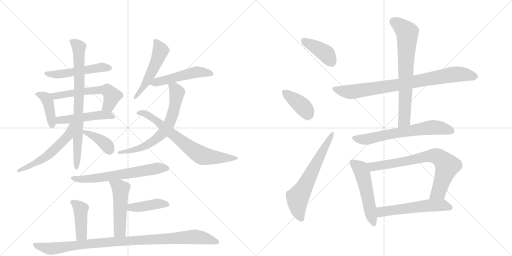
t = 0.00 s
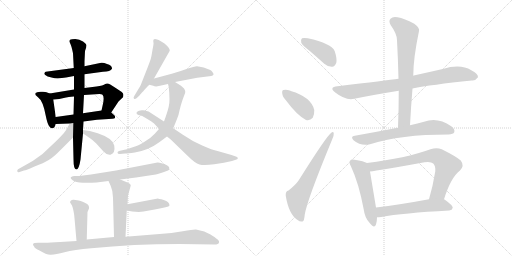
t = 3.60 s
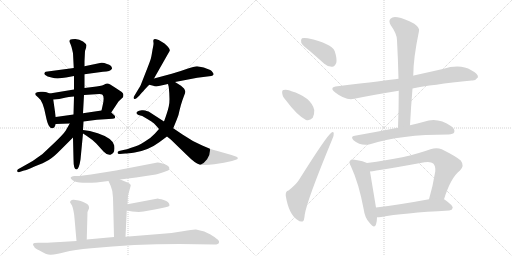
t = 7.20 s
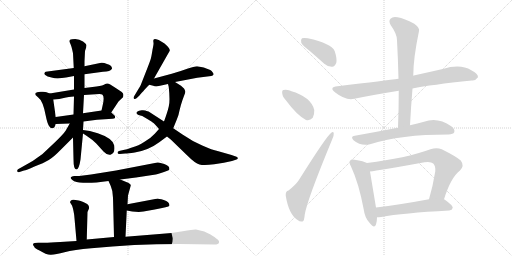
t = 10.80 s
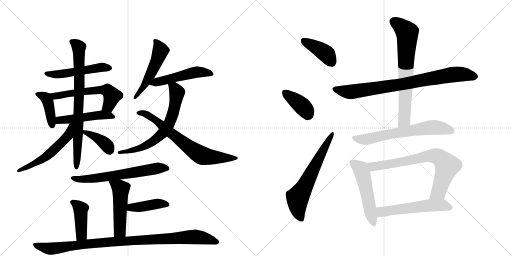
t = 14.40 s
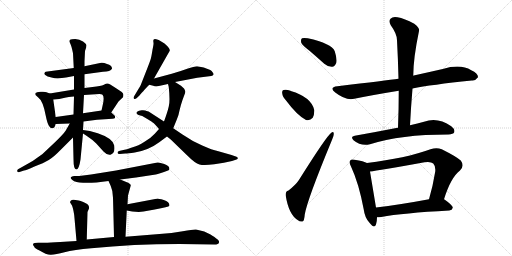
t = 18.00 s

The animated SVG that drew these frames (rendered in a browser with its animation timeline set to each time). Animation: 25 CSS @keyframes rules; one cycle of 18.00 s.

<svg version="1.1" viewBox="0 0 2048 1024" xmlns="http://www.w3.org/2000/svg">
  <g stroke="lightgray" stroke-dasharray="1,1" stroke-width="1" transform="scale(4, 4)">
    <line x1="0" y1="0" x2="256" y2="256"></line>
    <line x1="256" y1="0" x2="0" y2="256"></line>
    <line x1="128" y1="0" x2="128" y2="256"></line>
    <line x1="0" y1="128" x2="256" y2="128"></line>
    <line x1="256" y1="0" x2="512" y2="256"></line>
    <line x1="512" y1="0" x2="256" y2="256"></line>
    <line x1="384" y1="0" x2="384" y2="256"></line>
    <line x1="256" y1="128" x2="512" y2="128"></line>
  </g>
<g transform="scale(1, -1) translate(0, -850)">
   <style type="text/css">
    @keyframes keyframes0 {
      from {
       stroke: black;
       stroke-dashoffset: 513;
       stroke-width: 128;
       }
       63% {
       animation-timing-function: step-end;
       stroke: black;
       stroke-dashoffset: 0;
       stroke-width: 128;
       }
       to {
       stroke: black;
       stroke-width: 1024;
       }
       }
       #make-me-a-hanzi-animation-0 {
         animation: keyframes0 0.667480s both;
         animation-delay: 0.000000s;
         animation-timing-function: linear;
       }
    @keyframes keyframes1 {
      from {
       stroke: black;
       stroke-dashoffset: 407;
       stroke-width: 128;
       }
       57% {
       animation-timing-function: step-end;
       stroke: black;
       stroke-dashoffset: 0;
       stroke-width: 128;
       }
       to {
       stroke: black;
       stroke-width: 1024;
       }
       }
       #make-me-a-hanzi-animation-1 {
         animation: keyframes1 0.581217s both;
         animation-delay: 0.667480s;
         animation-timing-function: linear;
       }
    @keyframes keyframes2 {
      from {
       stroke: black;
       stroke-dashoffset: 578;
       stroke-width: 128;
       }
       65% {
       animation-timing-function: step-end;
       stroke: black;
       stroke-dashoffset: 0;
       stroke-width: 128;
       }
       to {
       stroke: black;
       stroke-width: 1024;
       }
       }
       #make-me-a-hanzi-animation-2 {
         animation: keyframes2 0.720378s both;
         animation-delay: 1.248698s;
         animation-timing-function: linear;
       }
    @keyframes keyframes3 {
      from {
       stroke: black;
       stroke-dashoffset: 486;
       stroke-width: 128;
       }
       61% {
       animation-timing-function: step-end;
       stroke: black;
       stroke-dashoffset: 0;
       stroke-width: 128;
       }
       to {
       stroke: black;
       stroke-width: 1024;
       }
       }
       #make-me-a-hanzi-animation-3 {
         animation: keyframes3 0.645508s both;
         animation-delay: 1.969076s;
         animation-timing-function: linear;
       }
    @keyframes keyframes4 {
      from {
       stroke: black;
       stroke-dashoffset: 777;
       stroke-width: 128;
       }
       72% {
       animation-timing-function: step-end;
       stroke: black;
       stroke-dashoffset: 0;
       stroke-width: 128;
       }
       to {
       stroke: black;
       stroke-width: 1024;
       }
       }
       #make-me-a-hanzi-animation-4 {
         animation: keyframes4 0.882324s both;
         animation-delay: 2.614583s;
         animation-timing-function: linear;
       }
    @keyframes keyframes5 {
      from {
       stroke: black;
       stroke-dashoffset: 547;
       stroke-width: 128;
       }
       64% {
       animation-timing-function: step-end;
       stroke: black;
       stroke-dashoffset: 0;
       stroke-width: 128;
       }
       to {
       stroke: black;
       stroke-width: 1024;
       }
       }
       #make-me-a-hanzi-animation-5 {
         animation: keyframes5 0.695150s both;
         animation-delay: 3.496908s;
         animation-timing-function: linear;
       }
    @keyframes keyframes6 {
      from {
       stroke: black;
       stroke-dashoffset: 383;
       stroke-width: 128;
       }
       55% {
       animation-timing-function: step-end;
       stroke: black;
       stroke-dashoffset: 0;
       stroke-width: 128;
       }
       to {
       stroke: black;
       stroke-width: 1024;
       }
       }
       #make-me-a-hanzi-animation-6 {
         animation: keyframes6 0.561686s both;
         animation-delay: 4.192057s;
         animation-timing-function: linear;
       }
    @keyframes keyframes7 {
      from {
       stroke: black;
       stroke-dashoffset: 512;
       stroke-width: 128;
       }
       63% {
       animation-timing-function: step-end;
       stroke: black;
       stroke-dashoffset: 0;
       stroke-width: 128;
       }
       to {
       stroke: black;
       stroke-width: 1024;
       }
       }
       #make-me-a-hanzi-animation-7 {
         animation: keyframes7 0.666667s both;
         animation-delay: 4.753743s;
         animation-timing-function: linear;
       }
    @keyframes keyframes8 {
      from {
       stroke: black;
       stroke-dashoffset: 505;
       stroke-width: 128;
       }
       62% {
       animation-timing-function: step-end;
       stroke: black;
       stroke-dashoffset: 0;
       stroke-width: 128;
       }
       to {
       stroke: black;
       stroke-width: 1024;
       }
       }
       #make-me-a-hanzi-animation-8 {
         animation: keyframes8 0.660970s both;
         animation-delay: 5.420410s;
         animation-timing-function: linear;
       }
    @keyframes keyframes9 {
      from {
       stroke: black;
       stroke-dashoffset: 666;
       stroke-width: 128;
       }
       68% {
       animation-timing-function: step-end;
       stroke: black;
       stroke-dashoffset: 0;
       stroke-width: 128;
       }
       to {
       stroke: black;
       stroke-width: 1024;
       }
       }
       #make-me-a-hanzi-animation-9 {
         animation: keyframes9 0.791992s both;
         animation-delay: 6.081380s;
         animation-timing-function: linear;
       }
    @keyframes keyframes10 {
      from {
       stroke: black;
       stroke-dashoffset: 701;
       stroke-width: 128;
       }
       70% {
       animation-timing-function: step-end;
       stroke: black;
       stroke-dashoffset: 0;
       stroke-width: 128;
       }
       to {
       stroke: black;
       stroke-width: 1024;
       }
       }
       #make-me-a-hanzi-animation-10 {
         animation: keyframes10 0.820475s both;
         animation-delay: 6.873372s;
         animation-timing-function: linear;
       }
    @keyframes keyframes11 {
      from {
       stroke: black;
       stroke-dashoffset: 633;
       stroke-width: 128;
       }
       67% {
       animation-timing-function: step-end;
       stroke: black;
       stroke-dashoffset: 0;
       stroke-width: 128;
       }
       to {
       stroke: black;
       stroke-width: 1024;
       }
       }
       #make-me-a-hanzi-animation-11 {
         animation: keyframes11 0.765137s both;
         animation-delay: 7.693848s;
         animation-timing-function: linear;
       }
    @keyframes keyframes12 {
      from {
       stroke: black;
       stroke-dashoffset: 498;
       stroke-width: 128;
       }
       62% {
       animation-timing-function: step-end;
       stroke: black;
       stroke-dashoffset: 0;
       stroke-width: 128;
       }
       to {
       stroke: black;
       stroke-width: 1024;
       }
       }
       #make-me-a-hanzi-animation-12 {
         animation: keyframes12 0.655273s both;
         animation-delay: 8.458984s;
         animation-timing-function: linear;
       }
    @keyframes keyframes13 {
      from {
       stroke: black;
       stroke-dashoffset: 415;
       stroke-width: 128;
       }
       57% {
       animation-timing-function: step-end;
       stroke: black;
       stroke-dashoffset: 0;
       stroke-width: 128;
       }
       to {
       stroke: black;
       stroke-width: 1024;
       }
       }
       #make-me-a-hanzi-animation-13 {
         animation: keyframes13 0.587728s both;
         animation-delay: 9.114258s;
         animation-timing-function: linear;
       }
    @keyframes keyframes14 {
      from {
       stroke: black;
       stroke-dashoffset: 422;
       stroke-width: 128;
       }
       58% {
       animation-timing-function: step-end;
       stroke: black;
       stroke-dashoffset: 0;
       stroke-width: 128;
       }
       to {
       stroke: black;
       stroke-width: 1024;
       }
       }
       #make-me-a-hanzi-animation-14 {
         animation: keyframes14 0.593424s both;
         animation-delay: 9.701986s;
         animation-timing-function: linear;
       }
    @keyframes keyframes15 {
      from {
       stroke: black;
       stroke-dashoffset: 991;
       stroke-width: 128;
       }
       76% {
       animation-timing-function: step-end;
       stroke: black;
       stroke-dashoffset: 0;
       stroke-width: 128;
       }
       to {
       stroke: black;
       stroke-width: 1024;
       }
       }
       #make-me-a-hanzi-animation-15 {
         animation: keyframes15 1.056478s both;
         animation-delay: 10.295410s;
         animation-timing-function: linear;
       }
    @keyframes keyframes16 {
      from {
       stroke: black;
       stroke-dashoffset: 399;
       stroke-width: 128;
       }
       56% {
       animation-timing-function: step-end;
       stroke: black;
       stroke-dashoffset: 0;
       stroke-width: 128;
       }
       to {
       stroke: black;
       stroke-width: 1024;
       }
       }
       #make-me-a-hanzi-animation-16 {
         animation: keyframes16 0.574707s both;
         animation-delay: 11.351888s;
         animation-timing-function: linear;
       }
    @keyframes keyframes17 {
      from {
       stroke: black;
       stroke-dashoffset: 382;
       stroke-width: 128;
       }
       55% {
       animation-timing-function: step-end;
       stroke: black;
       stroke-dashoffset: 0;
       stroke-width: 128;
       }
       to {
       stroke: black;
       stroke-width: 1024;
       }
       }
       #make-me-a-hanzi-animation-17 {
         animation: keyframes17 0.560872s both;
         animation-delay: 11.926595s;
         animation-timing-function: linear;
       }
    @keyframes keyframes18 {
      from {
       stroke: black;
       stroke-dashoffset: 631;
       stroke-width: 128;
       }
       67% {
       animation-timing-function: step-end;
       stroke: black;
       stroke-dashoffset: 0;
       stroke-width: 128;
       }
       to {
       stroke: black;
       stroke-width: 1024;
       }
       }
       #make-me-a-hanzi-animation-18 {
         animation: keyframes18 0.763509s both;
         animation-delay: 12.487467s;
         animation-timing-function: linear;
       }
    @keyframes keyframes19 {
      from {
       stroke: black;
       stroke-dashoffset: 820;
       stroke-width: 128;
       }
       73% {
       animation-timing-function: step-end;
       stroke: black;
       stroke-dashoffset: 0;
       stroke-width: 128;
       }
       to {
       stroke: black;
       stroke-width: 1024;
       }
       }
       #make-me-a-hanzi-animation-19 {
         animation: keyframes19 0.917318s both;
         animation-delay: 13.250977s;
         animation-timing-function: linear;
       }
    @keyframes keyframes20 {
      from {
       stroke: black;
       stroke-dashoffset: 703;
       stroke-width: 128;
       }
       70% {
       animation-timing-function: step-end;
       stroke: black;
       stroke-dashoffset: 0;
       stroke-width: 128;
       }
       to {
       stroke: black;
       stroke-width: 1024;
       }
       }
       #make-me-a-hanzi-animation-20 {
         animation: keyframes20 0.822103s both;
         animation-delay: 14.168294s;
         animation-timing-function: linear;
       }
    @keyframes keyframes21 {
      from {
       stroke: black;
       stroke-dashoffset: 651;
       stroke-width: 128;
       }
       68% {
       animation-timing-function: step-end;
       stroke: black;
       stroke-dashoffset: 0;
       stroke-width: 128;
       }
       to {
       stroke: black;
       stroke-width: 1024;
       }
       }
       #make-me-a-hanzi-animation-21 {
         animation: keyframes21 0.779785s both;
         animation-delay: 14.990397s;
         animation-timing-function: linear;
       }
    @keyframes keyframes22 {
      from {
       stroke: black;
       stroke-dashoffset: 518;
       stroke-width: 128;
       }
       63% {
       animation-timing-function: step-end;
       stroke: black;
       stroke-dashoffset: 0;
       stroke-width: 128;
       }
       to {
       stroke: black;
       stroke-width: 1024;
       }
       }
       #make-me-a-hanzi-animation-22 {
         animation: keyframes22 0.671549s both;
         animation-delay: 15.770182s;
         animation-timing-function: linear;
       }
    @keyframes keyframes23 {
      from {
       stroke: black;
       stroke-dashoffset: 740;
       stroke-width: 128;
       }
       71% {
       animation-timing-function: step-end;
       stroke: black;
       stroke-dashoffset: 0;
       stroke-width: 128;
       }
       to {
       stroke: black;
       stroke-width: 1024;
       }
       }
       #make-me-a-hanzi-animation-23 {
         animation: keyframes23 0.852214s both;
         animation-delay: 16.441732s;
         animation-timing-function: linear;
       }
    @keyframes keyframes24 {
      from {
       stroke: black;
       stroke-dashoffset: 555;
       stroke-width: 128;
       }
       64% {
       animation-timing-function: step-end;
       stroke: black;
       stroke-dashoffset: 0;
       stroke-width: 128;
       }
       to {
       stroke: black;
       stroke-width: 1024;
       }
       }
       #make-me-a-hanzi-animation-24 {
         animation: keyframes24 0.701660s both;
         animation-delay: 17.293945s;
         animation-timing-function: linear;
       }
</style>
<path d="M 295 578 L 183 563 Q 179 561 178 558 Q 175 555 181 550 Q 188 544 206 540 Q 225 535 239 537 L 264 540 L 296 546 L 338 553 L 412 563 Q 442 564 448 575 Q 449 588 428 594 Q 413 601 405 599 L 338 585 L 295 578 Z" fill="lightgray"></path> 
<path d="M 199 476 L 186 481 Q 182 484 163 483 Q 145 481 142 478 Q 140 475 142 470 L 153 460 Q 172 447 183 387 Q 189 357 196 346 L 203 338 Q 218 333 223 354 L 223 382 L 213 452 C 210 472 210 472 199 476 Z" fill="lightgray"></path> 
<path d="M 296 492 L 199 476 C 169 471 183 450 213 452 L 237 454 L 264 460 Q 289 464 296 464 L 336 470 L 397 474 Q 407 474 410 471 Q 419 462 410 426 L 406 408 C 399 379 428 375 445 400 L 474 444 L 492 461 Q 494 467 493 474 Q 493 480 469 494 L 441 512 Q 429 519 421 514 Q 413 508 386 504 L 338 498 L 296 492 Z" fill="lightgray"></path> 
<path d="M 223 354 L 279 356 L 334 364 L 388 371 L 450 375 Q 457 375 460 378 L 460 384 Q 461 385 456 390 L 445 400 C 432 412 432 412 406 408 L 332 397 L 294 392 L 223 382 C 193 378 193 353 223 354 Z" fill="lightgray"></path> 
<path d="M 340 646 L 345 661 Q 345 665 346 668 Q 346 674 332 684 Q 318 694 301 694 Q 285 694 280 691 Q 275 685 280 678 Q 285 670 292 637 L 295 578 L 296 546 L 296 492 L 296 464 L 294 392 L 292 300 L 294 214 Q 294 172 305 172 Q 316 172 322 212 L 332 316 L 332 330 L 334 364 L 332 397 L 336 470 L 338 498 L 338 553 L 338 585 L 338 605 L 340 646 Z" fill="lightgray"></path> 
<path d="M 279 356 L 263 328 Q 254 314 223 284 L 170 234 Q 132 204 90 183 L 72 173 Q 68 170 69 165 Q 71 159 78 162 L 96 168 Q 104 168 138 184 Q 175 198 195 210 Q 215 222 241 249 L 292 300 C 350 358 294 382 279 356 Z" fill="lightgray"></path> 
<path d="M 332 316 L 346 307 Q 369 292 385 276 L 414 244 Q 429 228 442 231 Q 462 237 457 268 Q 451 297 391 317 Q 357 328 332 330 C 306 332 307 332 332 316 Z" fill="lightgray"></path> 
<path d="M 613 687 L 614 678 Q 615 675 610 651 Q 606 626 604 618 Q 602 609 583 561 L 563 510 Q 561 505 555 496 L 537 466 Q 532 458 536 455 Q 540 452 546 457 L 558 468 Q 558 470 574 486 Q 578 492 597 511 L 616 536 L 679 647 Q 681 656 658 676 L 640 687 Q 637 690 625 693 Q 613 696 613 687 Z" fill="lightgray"></path> 
<path d="M 597 511 L 613 507 Q 623 501 649 509 L 672 514 L 700 522 L 789 539 L 845 546 Q 852 547 854 552 Q 856 553 851 560 Q 847 567 841 570 L 815 580 L 788 585 Q 777 584 749 575 Q 722 565 687 555 L 616 536 C 587 528 568 518 597 511 Z" fill="lightgray"></path> 
<path d="M 672 514 L 675 502 Q 681 446 675 424 Q 670 402 656 364 L 636 334 L 619 315 Q 605 299 578 283 Q 551 266 534 262 Q 507 252 498 251 L 476 246 Q 470 244 470 239 Q 470 234 479 234 L 501 236 Q 511 236 539 240 Q 594 249 637 281 L 668 304 L 693 337 L 708 374 Q 714 386 718 408 Q 723 430 730 450 L 737 469 Q 742 479 741 485 Q 740 490 736 496 L 724 507 L 700 522 C 675 538 665 543 672 514 Z" fill="lightgray"></path> 
<path d="M 656 364 L 599 401 Q 596 404 586 406 Q 581 410 567 409 Q 554 408 550 404 Q 540 397 554 390 L 569 386 L 591 373 Q 609 362 614 358 Q 619 354 636 334 L 668 304 L 683 292 L 746 231 Q 781 196 798 192 Q 816 187 857 193 Q 898 198 928 206 L 946 212 Q 952 213 951 218 Q 950 222 946 223 L 926 230 L 870 246 Q 850 250 809 268 Q 769 285 730 312 L 693 337 L 656 364 Z" fill="lightgray"></path> 
<path d="M 481 132 L 544 140 L 623 152 Q 629 153 656 162 L 672 168 Q 679 169 677 178 Q 677 186 657 194 Q 638 201 630 200 L 464 168 L 364 152 L 317 146 L 298 146 Q 268 142 297 125 Q 320 116 386 120 L 434 126 L 481 132 Z" fill="lightgray"></path> 
<path d="M 510 33 L 512 68 L 523 108 Q 524 115 505 122 L 481 132 C 453 144 422 153 434 126 L 443 106 Q 452 86 452 59 L 456 -98 C 457 -128 501 -127 502 -97 L 507 8 L 510 33 Z" fill="lightgray"></path> 
<path d="M 626 55 L 510 33 C 481 27 477 13 507 8 L 529 4 L 555 2 L 574 4 L 619 12 Q 647 17 662 21 Q 677 24 678 28 Q 678 43 655 50 Q 633 56 630 56 Q 627 55 626 55 Z" fill="lightgray"></path> 
<path d="M 347 -108 L 350 2 L 356 16 Q 357 19 355 26 Q 353 32 347 35 L 333 42 Q 321 47 315 48 L 295 51 Q 288 52 284 48 Q 280 44 280 41 L 286 31 Q 290 26 294 6 Q 298 -14 298 -23 L 306 -114 C 309 -144 346 -138 347 -108 Z" fill="lightgray"></path> 
<path d="M 456 -98 L 347 -108 L 306 -114 L 241 -118 Q 199 -121 178 -121 L 153 -121 Q 134 -121 132 -126 Q 131 -130 137 -137 Q 139 -144 158 -152 Q 186 -170 204 -169 Q 223 -168 258 -159 Q 296 -149 365 -143 Q 532 -126 718 -126 L 858 -128 Q 874 -128 876 -120 Q 878 -112 865 -104 Q 862 -100 842 -88 L 817 -76 L 784 -68 Q 775 -67 731 -75 Q 687 -83 638 -86 L 502 -97 L 456 -98 Z" fill="lightgray"></path> 
<path d="M 1238 647 Q 1266 623 1297 595 Q 1312 582 1329 583 Q 1339 584 1345 598 Q 1349 614 1339 645 Q 1327 676 1231 697 Q 1215 700 1208 697 Q 1202 693 1205 679 Q 1209 669 1238 647 Z" fill="lightgray"></path> 
<path d="M 1145 447 Q 1188 389 1224 370 Q 1240 366 1251 379 Q 1258 392 1257 410 Q 1245 462 1163 486 L 1162 487 Q 1144 494 1134 490 Q 1127 489 1129 476 Q 1130 463 1145 447 Z" fill="lightgray"></path> 
<path d="M 1154 88 Q 1141 85 1143 67 Q 1155 -9 1192 -31 Q 1199 -38 1210 -36 Q 1217 -35 1219 -8 Q 1228 49 1329 293 Q 1336 309 1335 316 Q 1334 326 1325 319 Q 1307 307 1195 129 Q 1182 110 1154 88 Z" fill="lightgray"></path> 
<path d="M 1650 496 Q 1723 511 1887 528 Q 1900 525 1912 541 Q 1913 556 1885 569 Q 1842 596 1771 574 Q 1714 561 1655 548 Q 1652 548 1653 547 L 1594 535 Q 1548 529 1350 505 Q 1314 501 1341 480 Q 1383 447 1417 455 Q 1496 471 1595 487 L 1650 496 Z" fill="lightgray"></path> 
<path d="M 1640 349 Q 1644 425 1650 496 L 1653 547 Q 1653 616 1676 726 Q 1680 738 1657 755 Q 1617 777 1590 781 Q 1571 785 1562 775 Q 1553 766 1563 749 Q 1588 715 1588 689 Q 1592 616 1594 535 L 1595 487 Q 1595 417 1592 339 C 1591 309 1638 319 1640 349 Z" fill="lightgray"></path> 
<path d="M 1592 339 Q 1588 339 1585 338 Q 1509 323 1419 307 Q 1400 304 1414 289 Q 1444 264 1480 273 Q 1601 312 1794 312 Q 1813 313 1817 321 Q 1821 333 1805 345 Q 1750 384 1696 363 Q 1671 357 1640 349 L 1592 339 Z" fill="lightgray"></path> 
<path d="M 1468 198 Q 1456 205 1418 211 Q 1405 215 1401 208 Q 1394 201 1404 184 Q 1435 118 1455 12 Q 1459 -21 1478 -41 Q 1497 -66 1504 -48 Q 1508 -36 1508 -19 L 1504 20 Q 1486 128 1480 164 C 1475 194 1475 195 1468 198 Z" fill="lightgray"></path> 
<path d="M 1776 53 Q 1803 140 1840 168 Q 1859 187 1843 208 Q 1825 224 1767 253 Q 1746 262 1722 253 Q 1623 217 1468 198 C 1438 194 1450 160 1480 164 Q 1513 168 1698 201 Q 1723 205 1733 196 Q 1743 186 1741 164 Q 1731 103 1716 53 C 1708 24 1767 24 1776 53 Z" fill="lightgray"></path> 
<path d="M 1508 -19 Q 1515 -19 1525 -18 Q 1610 -2 1797 8 Q 1809 9 1811 19 Q 1812 28 1778 52 Q 1777 53 1776 53 C 1763 62 1745 58 1716 53 Q 1598 31 1504 20 C 1474 16 1478 -20 1508 -19 Z" fill="lightgray"></path> 
      <clipPath id="make-me-a-hanzi-clip-0">
      <path d="M 295 578 L 183 563 Q 179 561 178 558 Q 175 555 181 550 Q 188 544 206 540 Q 225 535 239 537 L 264 540 L 296 546 L 338 553 L 412 563 Q 442 564 448 575 Q 449 588 428 594 Q 413 601 405 599 L 338 585 L 295 578 Z" fill="lightgray"></path>
      </clipPath>
      <path clip-path="url(#make-me-a-hanzi-clip-0)" d="M 185 556 L 225 552 L 409 581 L 439 578 " fill="none" id="make-me-a-hanzi-animation-0" stroke-dasharray="385 770" stroke-linecap="round"></path>

      <clipPath id="make-me-a-hanzi-clip-1">
      <path d="M 199 476 L 186 481 Q 182 484 163 483 Q 145 481 142 478 Q 140 475 142 470 L 153 460 Q 172 447 183 387 Q 189 357 196 346 L 203 338 Q 218 333 223 354 L 223 382 L 213 452 C 210 472 210 472 199 476 Z" fill="lightgray"></path>
      </clipPath>
      <path clip-path="url(#make-me-a-hanzi-clip-1)" d="M 148 474 L 171 467 L 190 447 L 208 349 " fill="none" id="make-me-a-hanzi-animation-1" stroke-dasharray="279 558" stroke-linecap="round"></path>

      <clipPath id="make-me-a-hanzi-clip-2">
      <path d="M 296 492 L 199 476 C 169 471 183 450 213 452 L 237 454 L 264 460 Q 289 464 296 464 L 336 470 L 397 474 Q 407 474 410 471 Q 419 462 410 426 L 406 408 C 399 379 428 375 445 400 L 474 444 L 492 461 Q 494 467 493 474 Q 493 480 469 494 L 441 512 Q 429 519 421 514 Q 413 508 386 504 L 338 498 L 296 492 Z" fill="lightgray"></path>
      </clipPath>
      <path clip-path="url(#make-me-a-hanzi-clip-2)" d="M 207 472 L 230 467 L 397 491 L 432 487 L 448 467 L 434 427 L 413 411 " fill="none" id="make-me-a-hanzi-animation-2" stroke-dasharray="450 900" stroke-linecap="round"></path>

      <clipPath id="make-me-a-hanzi-clip-3">
      <path d="M 223 354 L 279 356 L 334 364 L 388 371 L 450 375 Q 457 375 460 378 L 460 384 Q 461 385 456 390 L 445 400 C 432 412 432 412 406 408 L 332 397 L 294 392 L 223 382 C 193 378 193 353 223 354 Z" fill="lightgray"></path>
      </clipPath>
      <path clip-path="url(#make-me-a-hanzi-clip-3)" d="M 230 361 L 238 369 L 386 389 L 436 389 L 454 381 " fill="none" id="make-me-a-hanzi-animation-3" stroke-dasharray="358 716" stroke-linecap="round"></path>

      <clipPath id="make-me-a-hanzi-clip-4">
      <path d="M 340 646 L 345 661 Q 345 665 346 668 Q 346 674 332 684 Q 318 694 301 694 Q 285 694 280 691 Q 275 685 280 678 Q 285 670 292 637 L 295 578 L 296 546 L 296 492 L 296 464 L 294 392 L 292 300 L 294 214 Q 294 172 305 172 Q 316 172 322 212 L 332 316 L 332 330 L 334 364 L 332 397 L 336 470 L 338 498 L 338 553 L 338 585 L 338 605 L 340 646 Z" fill="lightgray"></path>
      </clipPath>
      <path clip-path="url(#make-me-a-hanzi-clip-4)" d="M 286 685 L 316 661 L 318 505 L 305 179 " fill="none" id="make-me-a-hanzi-animation-4" stroke-dasharray="649 1298" stroke-linecap="round"></path>

      <clipPath id="make-me-a-hanzi-clip-5">
      <path d="M 279 356 L 263 328 Q 254 314 223 284 L 170 234 Q 132 204 90 183 L 72 173 Q 68 170 69 165 Q 71 159 78 162 L 96 168 Q 104 168 138 184 Q 175 198 195 210 Q 215 222 241 249 L 292 300 C 350 358 294 382 279 356 Z" fill="lightgray"></path>
      </clipPath>
      <path clip-path="url(#make-me-a-hanzi-clip-5)" d="M 287 351 L 273 308 L 210 245 L 182 221 L 125 187 L 75 167 " fill="none" id="make-me-a-hanzi-animation-5" stroke-dasharray="419 838" stroke-linecap="round"></path>

      <clipPath id="make-me-a-hanzi-clip-6">
      <path d="M 332 316 L 346 307 Q 369 292 385 276 L 414 244 Q 429 228 442 231 Q 462 237 457 268 Q 451 297 391 317 Q 357 328 332 330 C 306 332 307 332 332 316 Z" fill="lightgray"></path>
      </clipPath>
      <path clip-path="url(#make-me-a-hanzi-clip-6)" d="M 338 323 L 395 295 L 425 271 L 438 250 " fill="none" id="make-me-a-hanzi-animation-6" stroke-dasharray="255 510" stroke-linecap="round"></path>

      <clipPath id="make-me-a-hanzi-clip-7">
      <path d="M 613 687 L 614 678 Q 615 675 610 651 Q 606 626 604 618 Q 602 609 583 561 L 563 510 Q 561 505 555 496 L 537 466 Q 532 458 536 455 Q 540 452 546 457 L 558 468 Q 558 470 574 486 Q 578 492 597 511 L 616 536 L 679 647 Q 681 656 658 676 L 640 687 Q 637 690 625 693 Q 613 696 613 687 Z" fill="lightgray"></path>
      </clipPath>
      <path clip-path="url(#make-me-a-hanzi-clip-7)" d="M 622 683 L 642 648 L 635 626 L 589 527 L 540 460 " fill="none" id="make-me-a-hanzi-animation-7" stroke-dasharray="384 768" stroke-linecap="round"></path>

      <clipPath id="make-me-a-hanzi-clip-8">
      <path d="M 597 511 L 613 507 Q 623 501 649 509 L 672 514 L 700 522 L 789 539 L 845 546 Q 852 547 854 552 Q 856 553 851 560 Q 847 567 841 570 L 815 580 L 788 585 Q 777 584 749 575 Q 722 565 687 555 L 616 536 C 587 528 568 518 597 511 Z" fill="lightgray"></path>
      </clipPath>
      <path clip-path="url(#make-me-a-hanzi-clip-8)" d="M 603 517 L 787 562 L 846 554 " fill="none" id="make-me-a-hanzi-animation-8" stroke-dasharray="377 754" stroke-linecap="round"></path>

      <clipPath id="make-me-a-hanzi-clip-9">
      <path d="M 672 514 L 675 502 Q 681 446 675 424 Q 670 402 656 364 L 636 334 L 619 315 Q 605 299 578 283 Q 551 266 534 262 Q 507 252 498 251 L 476 246 Q 470 244 470 239 Q 470 234 479 234 L 501 236 Q 511 236 539 240 Q 594 249 637 281 L 668 304 L 693 337 L 708 374 Q 714 386 718 408 Q 723 430 730 450 L 737 469 Q 742 479 741 485 Q 740 490 736 496 L 724 507 L 700 522 C 675 538 665 543 672 514 Z" fill="lightgray"></path>
      </clipPath>
      <path clip-path="url(#make-me-a-hanzi-clip-9)" d="M 681 510 L 704 488 L 706 464 L 689 387 L 675 351 L 655 322 L 610 283 L 559 256 L 476 240 " fill="none" id="make-me-a-hanzi-animation-9" stroke-dasharray="538 1076" stroke-linecap="round"></path>

      <clipPath id="make-me-a-hanzi-clip-10">
      <path d="M 656 364 L 599 401 Q 596 404 586 406 Q 581 410 567 409 Q 554 408 550 404 Q 540 397 554 390 L 569 386 L 591 373 Q 609 362 614 358 Q 619 354 636 334 L 668 304 L 683 292 L 746 231 Q 781 196 798 192 Q 816 187 857 193 Q 898 198 928 206 L 946 212 Q 952 213 951 218 Q 950 222 946 223 L 926 230 L 870 246 Q 850 250 809 268 Q 769 285 730 312 L 693 337 L 656 364 Z" fill="lightgray"></path>
      </clipPath>
      <path clip-path="url(#make-me-a-hanzi-clip-10)" d="M 557 398 L 573 398 L 609 379 L 726 284 L 805 229 L 847 221 L 946 218 " fill="none" id="make-me-a-hanzi-animation-10" stroke-dasharray="573 1146" stroke-linecap="round"></path>

      <clipPath id="make-me-a-hanzi-clip-11">
      <path d="M 481 132 L 544 140 L 623 152 Q 629 153 656 162 L 672 168 Q 679 169 677 178 Q 677 186 657 194 Q 638 201 630 200 L 464 168 L 364 152 L 317 146 L 298 146 Q 268 142 297 125 Q 320 116 386 120 L 434 126 L 481 132 Z" fill="lightgray"></path>
      </clipPath>
      <path clip-path="url(#make-me-a-hanzi-clip-11)" d="M 294 136 L 356 134 L 633 178 L 667 177 " fill="none" id="make-me-a-hanzi-animation-11" stroke-dasharray="505 1010" stroke-linecap="round"></path>

      <clipPath id="make-me-a-hanzi-clip-12">
      <path d="M 510 33 L 512 68 L 523 108 Q 524 115 505 122 L 481 132 C 453 144 422 153 434 126 L 443 106 Q 452 86 452 59 L 456 -98 C 457 -128 501 -127 502 -97 L 507 8 L 510 33 Z" fill="lightgray"></path>
      </clipPath>
      <path clip-path="url(#make-me-a-hanzi-clip-12)" d="M 442 124 L 483 94 L 479 -75 L 463 -90 " fill="none" id="make-me-a-hanzi-animation-12" stroke-dasharray="370 740" stroke-linecap="round"></path>

      <clipPath id="make-me-a-hanzi-clip-13">
      <path d="M 626 55 L 510 33 C 481 27 477 13 507 8 L 529 4 L 555 2 L 574 4 L 619 12 Q 647 17 662 21 Q 677 24 678 28 Q 678 43 655 50 Q 633 56 630 56 Q 627 55 626 55 Z" fill="lightgray"></path>
      </clipPath>
      <path clip-path="url(#make-me-a-hanzi-clip-13)" d="M 514 14 L 524 20 L 631 35 L 670 32 " fill="none" id="make-me-a-hanzi-animation-13" stroke-dasharray="287 574" stroke-linecap="round"></path>

      <clipPath id="make-me-a-hanzi-clip-14">
      <path d="M 347 -108 L 350 2 L 356 16 Q 357 19 355 26 Q 353 32 347 35 L 333 42 Q 321 47 315 48 L 295 51 Q 288 52 284 48 Q 280 44 280 41 L 286 31 Q 290 26 294 6 Q 298 -14 298 -23 L 306 -114 C 309 -144 346 -138 347 -108 Z" fill="lightgray"></path>
      </clipPath>
      <path clip-path="url(#make-me-a-hanzi-clip-14)" d="M 290 40 L 323 14 L 326 -84 L 312 -106 " fill="none" id="make-me-a-hanzi-animation-14" stroke-dasharray="294 588" stroke-linecap="round"></path>

      <clipPath id="make-me-a-hanzi-clip-15">
      <path d="M 456 -98 L 347 -108 L 306 -114 L 241 -118 Q 199 -121 178 -121 L 153 -121 Q 134 -121 132 -126 Q 131 -130 137 -137 Q 139 -144 158 -152 Q 186 -170 204 -169 Q 223 -168 258 -159 Q 296 -149 365 -143 Q 532 -126 718 -126 L 858 -128 Q 874 -128 876 -120 Q 878 -112 865 -104 Q 862 -100 842 -88 L 817 -76 L 784 -68 Q 775 -67 731 -75 Q 687 -83 638 -86 L 502 -97 L 456 -98 Z" fill="lightgray"></path>
      </clipPath>
      <path clip-path="url(#make-me-a-hanzi-clip-15)" d="M 138 -130 L 207 -145 L 450 -116 L 781 -97 L 867 -118 " fill="none" id="make-me-a-hanzi-animation-15" stroke-dasharray="863 1726" stroke-linecap="round"></path>

      <clipPath id="make-me-a-hanzi-clip-16">
      <path d="M 1238 647 Q 1266 623 1297 595 Q 1312 582 1329 583 Q 1339 584 1345 598 Q 1349 614 1339 645 Q 1327 676 1231 697 Q 1215 700 1208 697 Q 1202 693 1205 679 Q 1209 669 1238 647 Z" fill="lightgray"></path>
      </clipPath>
      <path clip-path="url(#make-me-a-hanzi-clip-16)" d="M 1214 689 L 1303 636 L 1325 603 " fill="none" id="make-me-a-hanzi-animation-16" stroke-dasharray="271 542" stroke-linecap="round"></path>

      <clipPath id="make-me-a-hanzi-clip-17">
      <path d="M 1145 447 Q 1188 389 1224 370 Q 1240 366 1251 379 Q 1258 392 1257 410 Q 1245 462 1163 486 L 1162 487 Q 1144 494 1134 490 Q 1127 489 1129 476 Q 1130 463 1145 447 Z" fill="lightgray"></path>
      </clipPath>
      <path clip-path="url(#make-me-a-hanzi-clip-17)" d="M 1141 480 L 1216 419 L 1231 394 " fill="none" id="make-me-a-hanzi-animation-17" stroke-dasharray="254 508" stroke-linecap="round"></path>

      <clipPath id="make-me-a-hanzi-clip-18">
      <path d="M 1154 88 Q 1141 85 1143 67 Q 1155 -9 1192 -31 Q 1199 -38 1210 -36 Q 1217 -35 1219 -8 Q 1228 49 1329 293 Q 1336 309 1335 316 Q 1334 326 1325 319 Q 1307 307 1195 129 Q 1182 110 1154 88 Z" fill="lightgray"></path>
      </clipPath>
      <path clip-path="url(#make-me-a-hanzi-clip-18)" d="M 1205 -26 L 1191 16 L 1191 59 L 1328 312 " fill="none" id="make-me-a-hanzi-animation-18" stroke-dasharray="503 1006" stroke-linecap="round"></path>

      <clipPath id="make-me-a-hanzi-clip-19">
      <path d="M 1650 496 Q 1723 511 1887 528 Q 1900 525 1912 541 Q 1913 556 1885 569 Q 1842 596 1771 574 Q 1714 561 1655 548 Q 1652 548 1653 547 L 1594 535 Q 1548 529 1350 505 Q 1314 501 1341 480 Q 1383 447 1417 455 Q 1496 471 1595 487 L 1650 496 Z" fill="lightgray"></path>
      </clipPath>
      <path clip-path="url(#make-me-a-hanzi-clip-19)" d="M 1343 493 L 1384 483 L 1418 484 L 1816 552 L 1859 552 L 1899 543 " fill="none" id="make-me-a-hanzi-animation-19" stroke-dasharray="692 1384" stroke-linecap="round"></path>

      <clipPath id="make-me-a-hanzi-clip-20">
      <path d="M 1640 349 Q 1644 425 1650 496 L 1653 547 Q 1653 616 1676 726 Q 1680 738 1657 755 Q 1617 777 1590 781 Q 1571 785 1562 775 Q 1553 766 1563 749 Q 1588 715 1588 689 Q 1592 616 1594 535 L 1595 487 Q 1595 417 1592 339 C 1591 309 1638 319 1640 349 Z" fill="lightgray"></path>
      </clipPath>
      <path clip-path="url(#make-me-a-hanzi-clip-20)" d="M 1576 763 L 1618 731 L 1629 707 L 1618 373 L 1597 347 " fill="none" id="make-me-a-hanzi-animation-20" stroke-dasharray="575 1150" stroke-linecap="round"></path>

      <clipPath id="make-me-a-hanzi-clip-21">
      <path d="M 1592 339 Q 1588 339 1585 338 Q 1509 323 1419 307 Q 1400 304 1414 289 Q 1444 264 1480 273 Q 1601 312 1794 312 Q 1813 313 1817 321 Q 1821 333 1805 345 Q 1750 384 1696 363 Q 1671 357 1640 349 L 1592 339 Z" fill="lightgray"></path>
      </clipPath>
      <path clip-path="url(#make-me-a-hanzi-clip-21)" d="M 1417 298 L 1470 293 L 1582 318 L 1734 341 L 1806 326 " fill="none" id="make-me-a-hanzi-animation-21" stroke-dasharray="523 1046" stroke-linecap="round"></path>

      <clipPath id="make-me-a-hanzi-clip-22">
      <path d="M 1468 198 Q 1456 205 1418 211 Q 1405 215 1401 208 Q 1394 201 1404 184 Q 1435 118 1455 12 Q 1459 -21 1478 -41 Q 1497 -66 1504 -48 Q 1508 -36 1508 -19 L 1504 20 Q 1486 128 1480 164 C 1475 194 1475 195 1468 198 Z" fill="lightgray"></path>
      </clipPath>
      <path clip-path="url(#make-me-a-hanzi-clip-22)" d="M 1411 200 L 1438 178 L 1449 159 L 1492 -42 " fill="none" id="make-me-a-hanzi-animation-22" stroke-dasharray="390 780" stroke-linecap="round"></path>

      <clipPath id="make-me-a-hanzi-clip-23">
      <path d="M 1776 53 Q 1803 140 1840 168 Q 1859 187 1843 208 Q 1825 224 1767 253 Q 1746 262 1722 253 Q 1623 217 1468 198 C 1438 194 1450 160 1480 164 Q 1513 168 1698 201 Q 1723 205 1733 196 Q 1743 186 1741 164 Q 1731 103 1716 53 C 1708 24 1767 24 1776 53 Z" fill="lightgray"></path>
      </clipPath>
      <path clip-path="url(#make-me-a-hanzi-clip-23)" d="M 1478 195 L 1492 183 L 1634 206 L 1698 223 L 1751 224 L 1789 186 L 1754 81 L 1724 58 " fill="none" id="make-me-a-hanzi-animation-23" stroke-dasharray="612 1224" stroke-linecap="round"></path>

      <clipPath id="make-me-a-hanzi-clip-24">
      <path d="M 1508 -19 Q 1515 -19 1525 -18 Q 1610 -2 1797 8 Q 1809 9 1811 19 Q 1812 28 1778 52 Q 1777 53 1776 53 C 1763 62 1745 58 1716 53 Q 1598 31 1504 20 C 1474 16 1478 -20 1508 -19 Z" fill="lightgray"></path>
      </clipPath>
      <path clip-path="url(#make-me-a-hanzi-clip-24)" d="M 1512 -12 L 1525 2 L 1712 28 L 1776 29 L 1801 19 " fill="none" id="make-me-a-hanzi-animation-24" stroke-dasharray="427 854" stroke-linecap="round"></path>

</g>
</svg>
